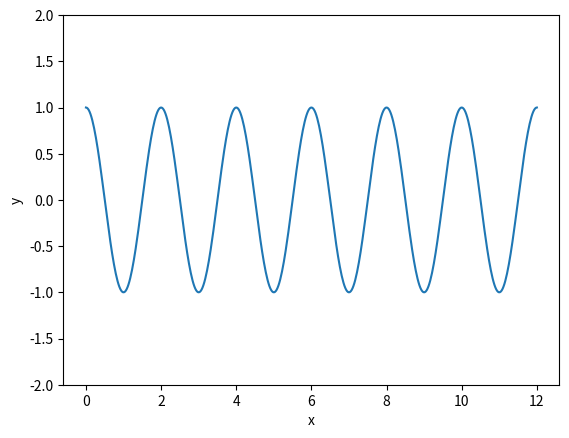

Recreate this plot in Python.
import numpy as np
import matplotlib.pyplot as plt
import matplotlib
import math

N = 500
t = np.linspace(0,12,num=N)
# w = pi
fs = 0.5
x1 =  np.cos(2 * math.pi * fs * t)
plt.subplot(111)
plt.plot(t,x1)
plt.ylim(-2.0,2.0)
plt.xlabel("x")
plt.ylabel("y")
plt.show()
